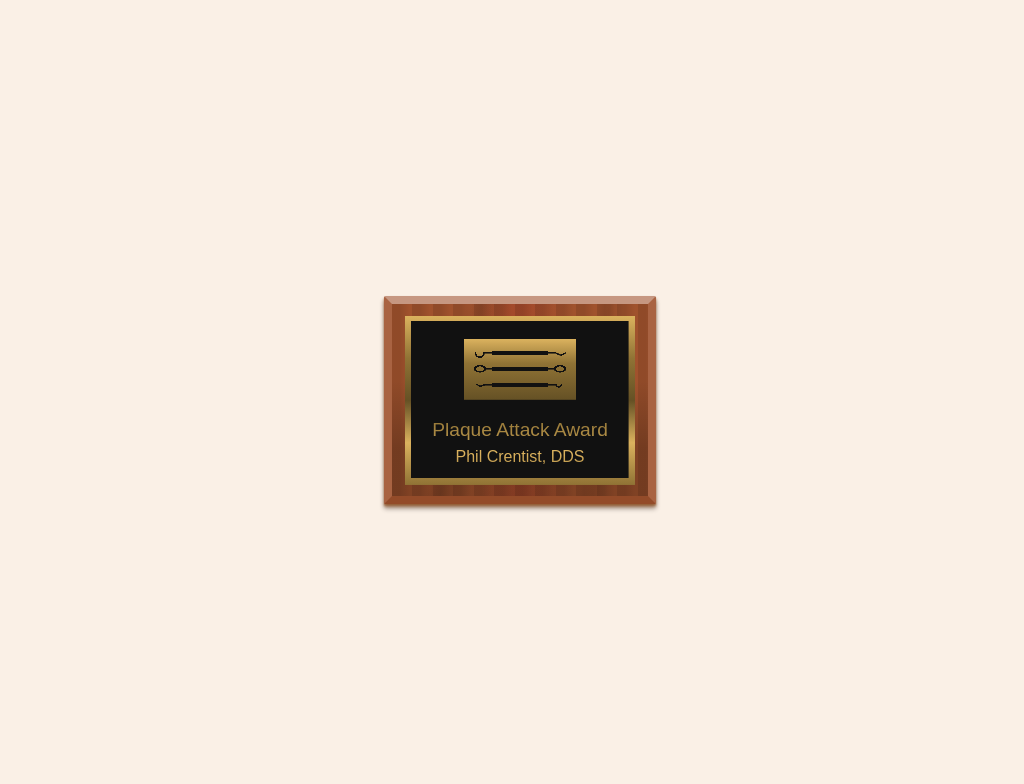

Give the HTML and CSS whose rendering is this image.

<!-- file: single-div-css-plaque-plaque.html -->
<!doctype html>
<html lang="en">
<head>
  <meta charset="utf-8">
  <meta name="viewport" content="width=device-width, initial-scale=1">
  <title>Single div CSS plaque plaque</title>
  <link rel="stylesheet" href="single-div-css-plaque-plaque.css">
</head>
<body>
<div id="homonym"></div>
</body>
</html>


/* file: single-div-css-plaque-plaque.css */
/* Lynn Fisher · https://codepen.io/lynnandtonic/pen/XWaWpgO
   Collection: https://github.com/pagespeed-pro/css-art.com/tree/1ce83a9cee23fec9a7b1d665c8b40f9d464c97ee/artwork/single-div-css-plaque-plaque */
body {
  min-height: 300px;
  height: 100vh;
  position: relative;
  background-color: #faf0e6;
  text-align: center;
}
div {
  position: absolute;
  left: 50%;
  top: 50%;
}
div:before,
div:after {
  display: block;
  position: absolute;
}
@media (max-width: 400px) {
  div:not(.no-scale) {
    transform: scale(0.8);
  }
}
#homonym {
  width: 16em;
  height: 12em;
  margin-left: -8em;
  margin-top: -6em;
  background-color: #a0522d;
  background-repeat: no-repeat;
  background-image: linear-gradient(#111, #111), linear-gradient(#111, #111), radial-gradient(circle at 50% 10%, transparent 35%, #111 36%, #111 50%, transparent 51%), linear-gradient(25deg, transparent 65%, #111 66%, #111 78%, transparent 79%), linear-gradient(-25deg, transparent 65%, #111 66%, #111 78%, transparent 79%), linear-gradient(#111, #111), linear-gradient(#111, #111), linear-gradient(-20deg, transparent 70%, #111 71%, #111 85%, transparent 86%), linear-gradient(30deg, transparent 72%, #111 73%, #111 84%, transparent 85%), radial-gradient(circle at 50% 0, transparent 20%, #111 21%, #111 33%, transparent 34%), linear-gradient(#111, #111), linear-gradient(#111, #111), radial-gradient(ellipse, transparent 34%, #111 36%, #111 54%, transparent 56%), radial-gradient(ellipse, transparent 34%, #111 36%, #111 54%, transparent 56%), linear-gradient(to bottom, #dbb25e, #907335 40%, #655125), linear-gradient(#111, #111), linear-gradient(to bottom, #dbb25e, #907335, #655125, #dbb25e, #907335), linear-gradient(to top, rgba(0,0,0,0.2) 25%, rgba(0,0,0,0) 60%), repeating-linear-gradient(to right, rgba(0,0,0,0.1), rgba(0,0,0,0.1) 3%, rgba(0,0,0,0) 7%, rgba(0,0,0,0) 8%), linear-gradient(to right, transparent 30%, rgba(178,34,34,0.2) 50%, transparent 70%), linear-gradient(95deg, transparent 75%, rgba(0,0,0,0.1) 80%, transparent 85%), linear-gradient(102deg, transparent 25%, rgba(0,0,0,0.1) 30%, transparent 40%);
  background-size: 4.5em 0.1em, 3.5em 0.25em, 0.6em 0.6em, 0.3em 0.6em, 0.3em 0.6em, 4.5em 0.1em, 3.5em 0.25em, 0.3em 0.6em, 0.3em 0.6em, 0.6em 0.6em, 4.5em 0.1em, 3.5em 0.25em, 1em 0.6em, 1em 0.6em, 7em 3.8em, 85% 82%, 90% 88%, 100% 100%, 100% 100%, 100% 100%, 100% 100%, 100% 100%;
  background-position: 50% 3em, 50% 2.95em, calc(50% - 2.5em) 3em, calc(50% + 2.4em) 3em, calc(50% + 2.7em) 3em, 50% 5em, 50% 4.95em, calc(50% - 2.35em) 5em, calc(50% - 2.61em) 5em, calc(50% + 2.45em) 5em, 50% 4em, 50% 3.95em, calc(50% - 2.5em) 3.75em, calc(50% + 2.5em) 3.75em, 50% 2.2em, 50% 50%, 50% 50%, 50% 50%, 50% 50%, 50% 50%, 50% 50%, 50% 50%;
  border-radius: 0.1em;
  border: 0.5em solid rgba(255,255,255,0.1);
  border-top-color: rgba(255,255,255,0.4);
  border-bottom-color: rgba(0,0,0,0.08);
  box-shadow: 0 0.1em 0.1em rgba(139,69,19,0.5), 0 0.2em 0.2em rgba(139,69,19,0.5), 0 0.3em 0.3em rgba(0,0,0,0.3);
  color: #dbb25e;
}
#homonym:before,
#homonym:after {
  width: 100%;
  height: 2em;
  font-family: 'Comic Sans MS', sans-serif;
  -webkit-background-clip: text;
  -webkit-text-fill-color: transparent;
}
#homonym:before {
  bottom: 2em;
  content: 'Plaque Attack Award';
  background-image: linear-gradient(to top, #dbb25e, #907335);
  font-size: 1.2em;
}
#homonym:after {
  bottom: 1em;
  content: 'Phil Crentist, DDS';
  background-image: linear-gradient(to bottom, #dbb25e 20%, #907335);
  font-size: 1em;
}
